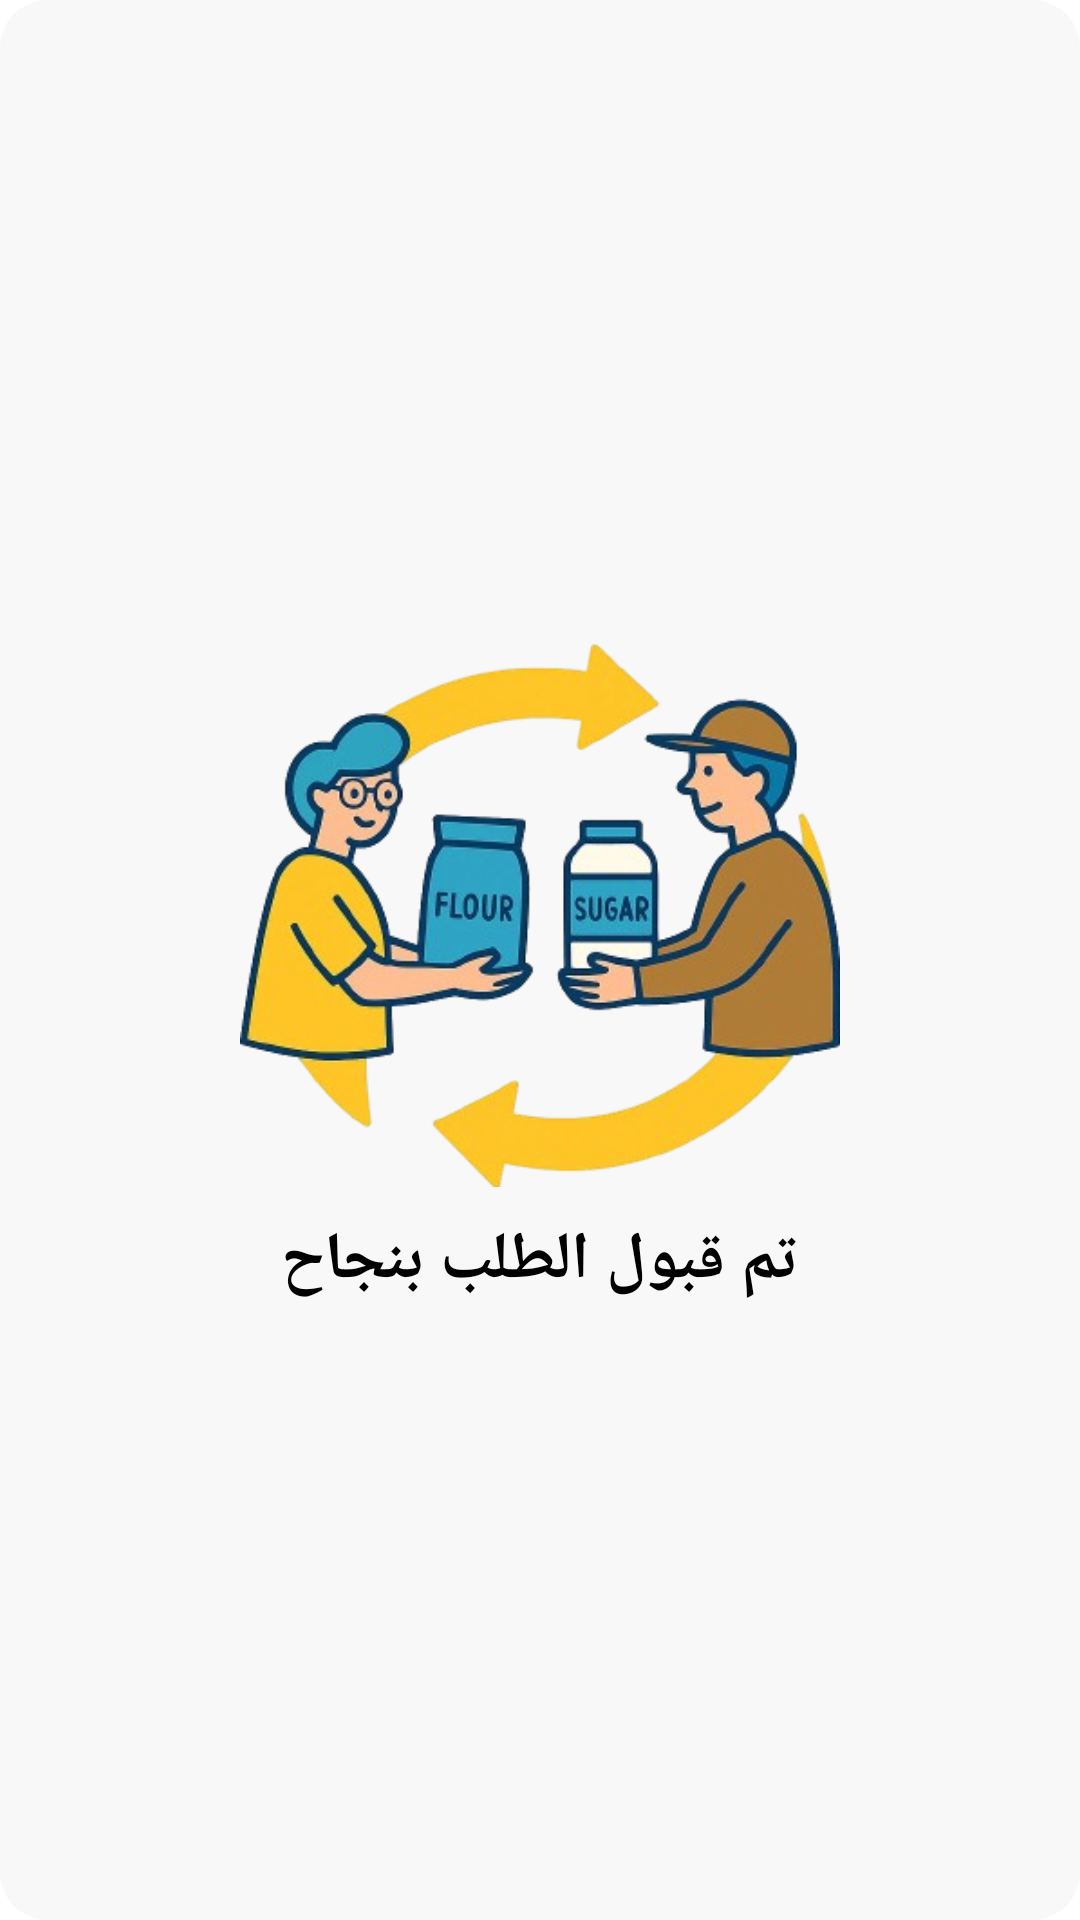

This screen was rendered from an Android layout file. Write that file and the resources it references.
<!-- AndroidManifest.xml: application theme Theme.SwapIt1 -->
<!-- res/layout/dialog_success_toast.xml -->
<?xml version="1.0" encoding="utf-8"?>
<LinearLayout xmlns:android="http://schemas.android.com/apk/res/android"
    android:orientation="vertical"
    android:padding="18dp"
    android:layout_width="250dp"
    android:layout_height="wrap_content"
    android:background="@drawable/dialog_background"
    android:gravity="center"
    android:layout_gravity="center">

    <ImageView
        android:layout_width="200dp"
        android:layout_height="200dp"
        android:src="@drawable/swapit2" />

    <TextView
        android:text="تم قبول الطلب بنجاح"
        android:textColor="@color/blackDark"
        android:textSize="22sp"
        android:textStyle="bold"
        android:layout_width="wrap_content"
        android:layout_height="wrap_content"/>
</LinearLayout>
<!-- resources referenced by this layout -->
<resources>
  <color name="blackDark">#000000</color>
  <!-- drawable dialog_background (drawable) -->
  <shape xmlns:android="http://schemas.android.com/apk/res/android" android:shape="rectangle">
      <solid android:color="@color/white"/>
      <corners android:radius="16dp"/>
      <padding android:left="16dp" android:top="16dp" android:right="16dp" android:bottom="16dp"/>
  </shape>
  <!-- drawable swapit2: png bitmap (drawable, 102434 bytes) -->
  <style name="Theme.SwapIt1" parent="Theme.MaterialComponents.Light.NoActionBar">
          
          <item name="colorPrimary">@color/YellowLight</item>
          <item name="colorPrimaryVariant">@color/blackDark</item>
          <item name="colorOnPrimary">@color/blackDark</item>
  
           Secondary brand color.
                  <item name="colorSecondary">@color/blue</item>
                  <item name="colorSecondaryVariant">@color/grey</item>
                  <item name="colorOnSecondary">@color/black</item>
          
          <item name="android:statusBarColor">@color/YellowLight</item>
          
  
          <item name="android:textColorPrimary">#000000</item>
  
          <item name="windowActionBar">false</item>
          <item name="windowNoTitle">true</item>
  
          <item name="materialButtonOutlinedStyle">@style/CustomOutlineButton</item>
  
  
  
  
      </style>
  <color name="white">#F8F8F8</color>
  <color name="YellowLight">#EDD99B</color>
  <color name="blue">#85B0D7</color>
  <color name="grey">#E8E8E8</color>
  <color name="black">#828282</color>
  <style name="CustomOutlineButton" parent="Widget.MaterialComponents.Button.OutlinedButton">
          <item name="strokeColor">@color/YellowDark</item>
          <item name="strokeWidth">1.5dp</item>
          <item name="backgroundTint">@color/white</item>
          <item name="android:textColor">@color/blackDark</item>
      </style>
  <color name="YellowDark">#F9BC25</color>
</resources>
